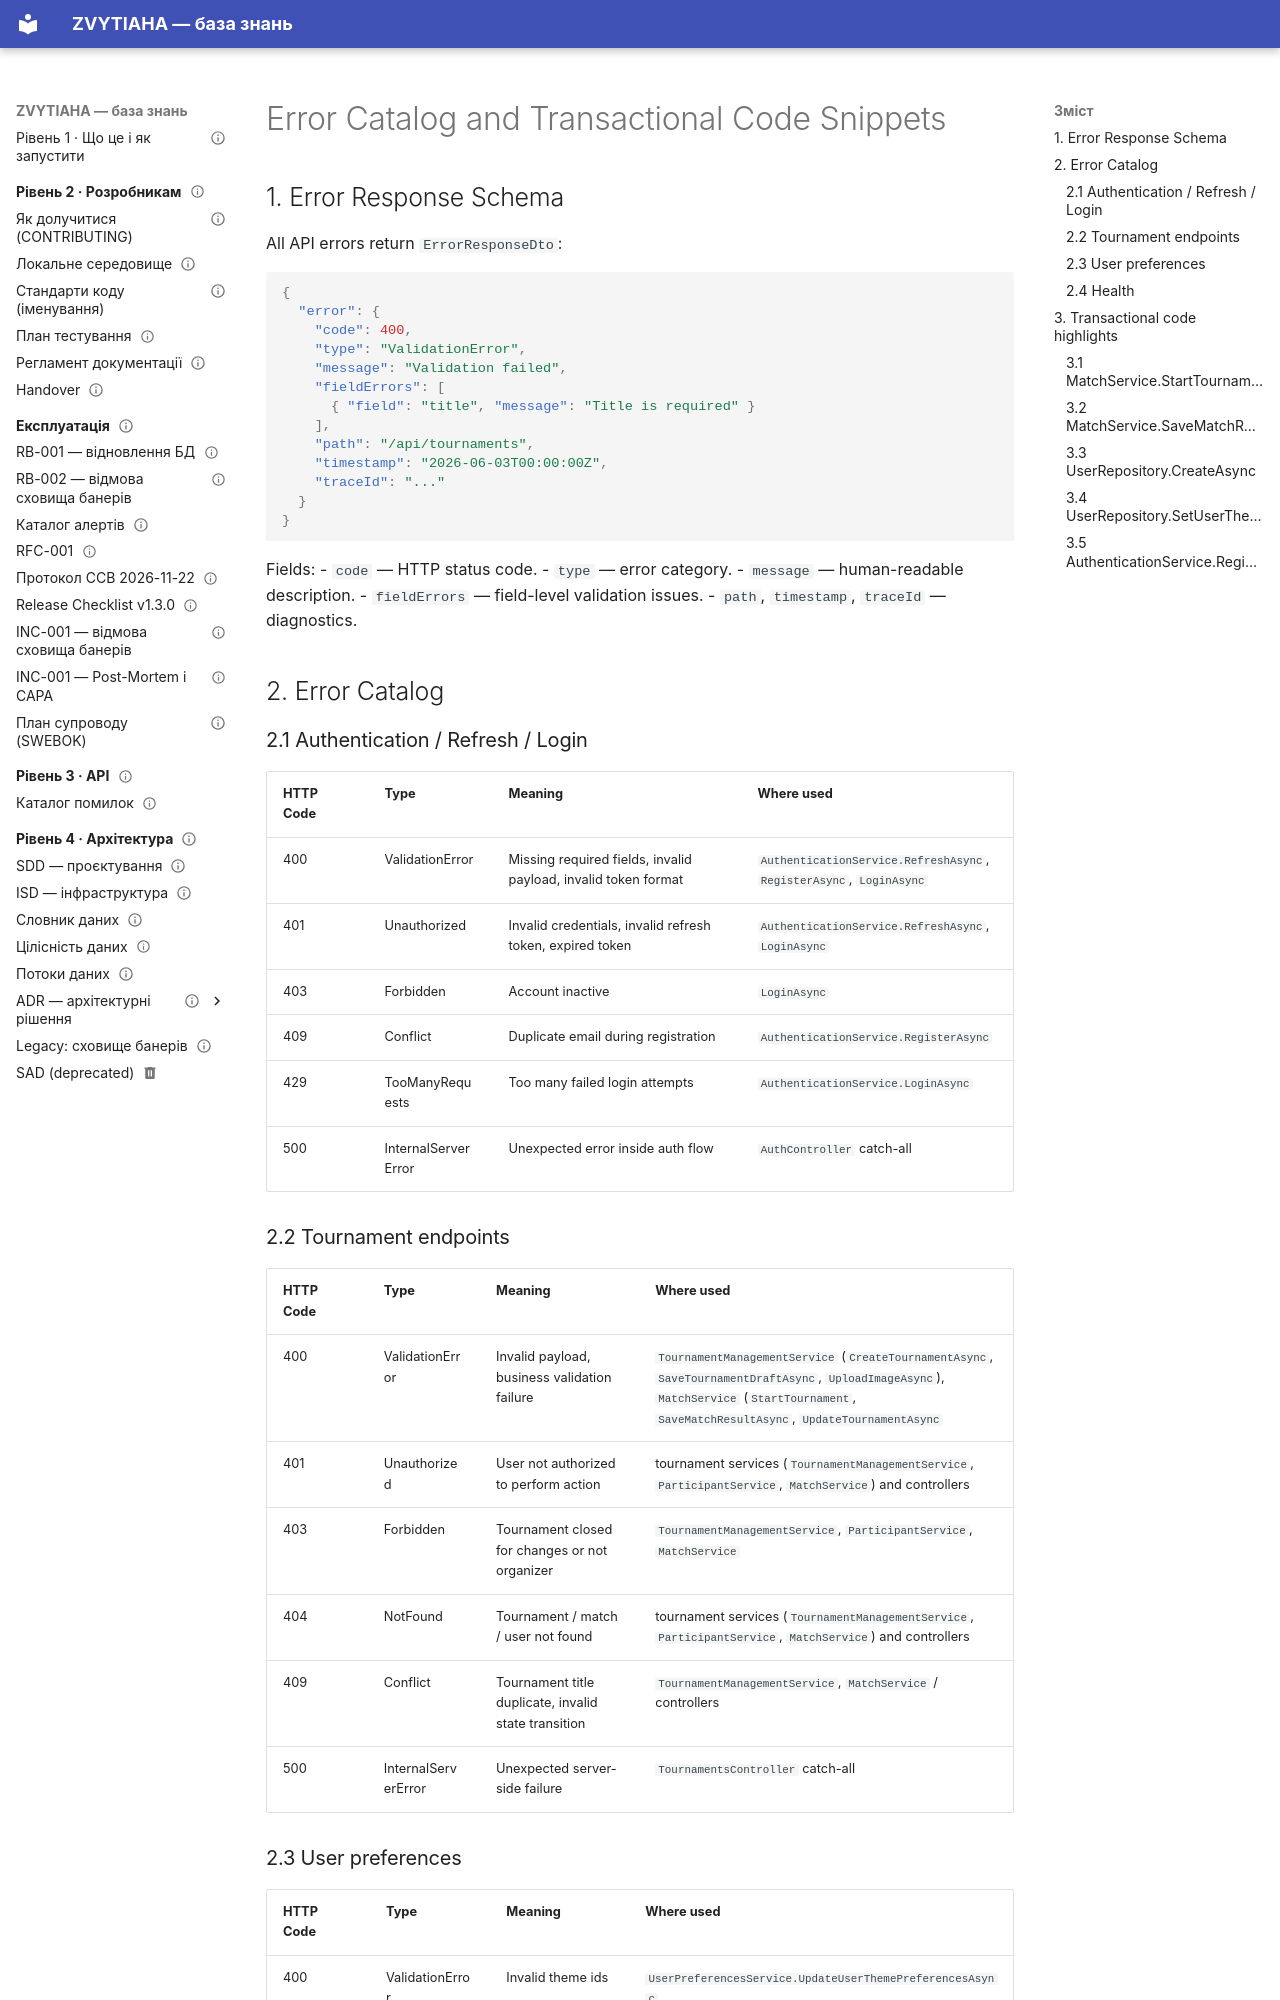

repository: serskurtul/Tournament-Platform-System · page: ErrorCatalog/index.html · generator: mkdocs

# Error Catalog and Transactional Code Snippets

## 1. Error Response Schema

All API errors return `ErrorResponseDto`:

```json
{
  "error": {
    "code": 400,
    "type": "ValidationError",
    "message": "Validation failed",
    "fieldErrors": [
      { "field": "title", "message": "Title is required" }
    ],
    "path": "/api/tournaments",
    "timestamp": "2026-06-03T00:00:00Z",
    "traceId": "..."
  }
}
```

Fields:
- `code` — HTTP status code.
- `type` — error category.
- `message` — human-readable description.
- `fieldErrors` — field-level validation issues.
- `path`, `timestamp`, `traceId` — diagnostics.

## 2. Error Catalog

### 2.1 Authentication / Refresh / Login

| HTTP Code | Type | Meaning | Where used |
|---|---|---|---|
| 400 | ValidationError | Missing required fields, invalid payload, invalid token format | `AuthenticationService.RefreshAsync`, `RegisterAsync`, `LoginAsync` |
| 401 | Unauthorized | Invalid credentials, invalid refresh token, expired token | `AuthenticationService.RefreshAsync`, `LoginAsync` |
| 403 | Forbidden | Account inactive | `LoginAsync` |
| 409 | Conflict | Duplicate email during registration | `AuthenticationService.RegisterAsync` |
| 429 | TooManyRequests | Too many failed login attempts | `AuthenticationService.LoginAsync` |
| 500 | InternalServerError | Unexpected error inside auth flow | `AuthController` catch-all |

### 2.2 Tournament endpoints

| HTTP Code | Type | Meaning | Where used |
|---|---|---|---|
| 400 | ValidationError | Invalid payload, business validation failure | `TournamentManagementService` (`CreateTournamentAsync`, `SaveTournamentDraftAsync`, `UploadImageAsync`), `MatchService` (`StartTournament`, `SaveMatchResultAsync`, `UpdateTournamentAsync` |
| 401 | Unauthorized | User not authorized to perform action | tournament services (`TournamentManagementService`, `ParticipantService`, `MatchService`) and controllers |
| 403 | Forbidden | Tournament closed for changes or not organizer | `TournamentManagementService`, `ParticipantService`, `MatchService` |
| 404 | NotFound | Tournament / match / user not found | tournament services (`TournamentManagementService`, `ParticipantService`, `MatchService`) and controllers |
| 409 | Conflict | Tournament title duplicate, invalid state transition | `TournamentManagementService`, `MatchService` / controllers |
| 500 | InternalServerError | Unexpected server-side failure | `TournamentsController` catch-all |
